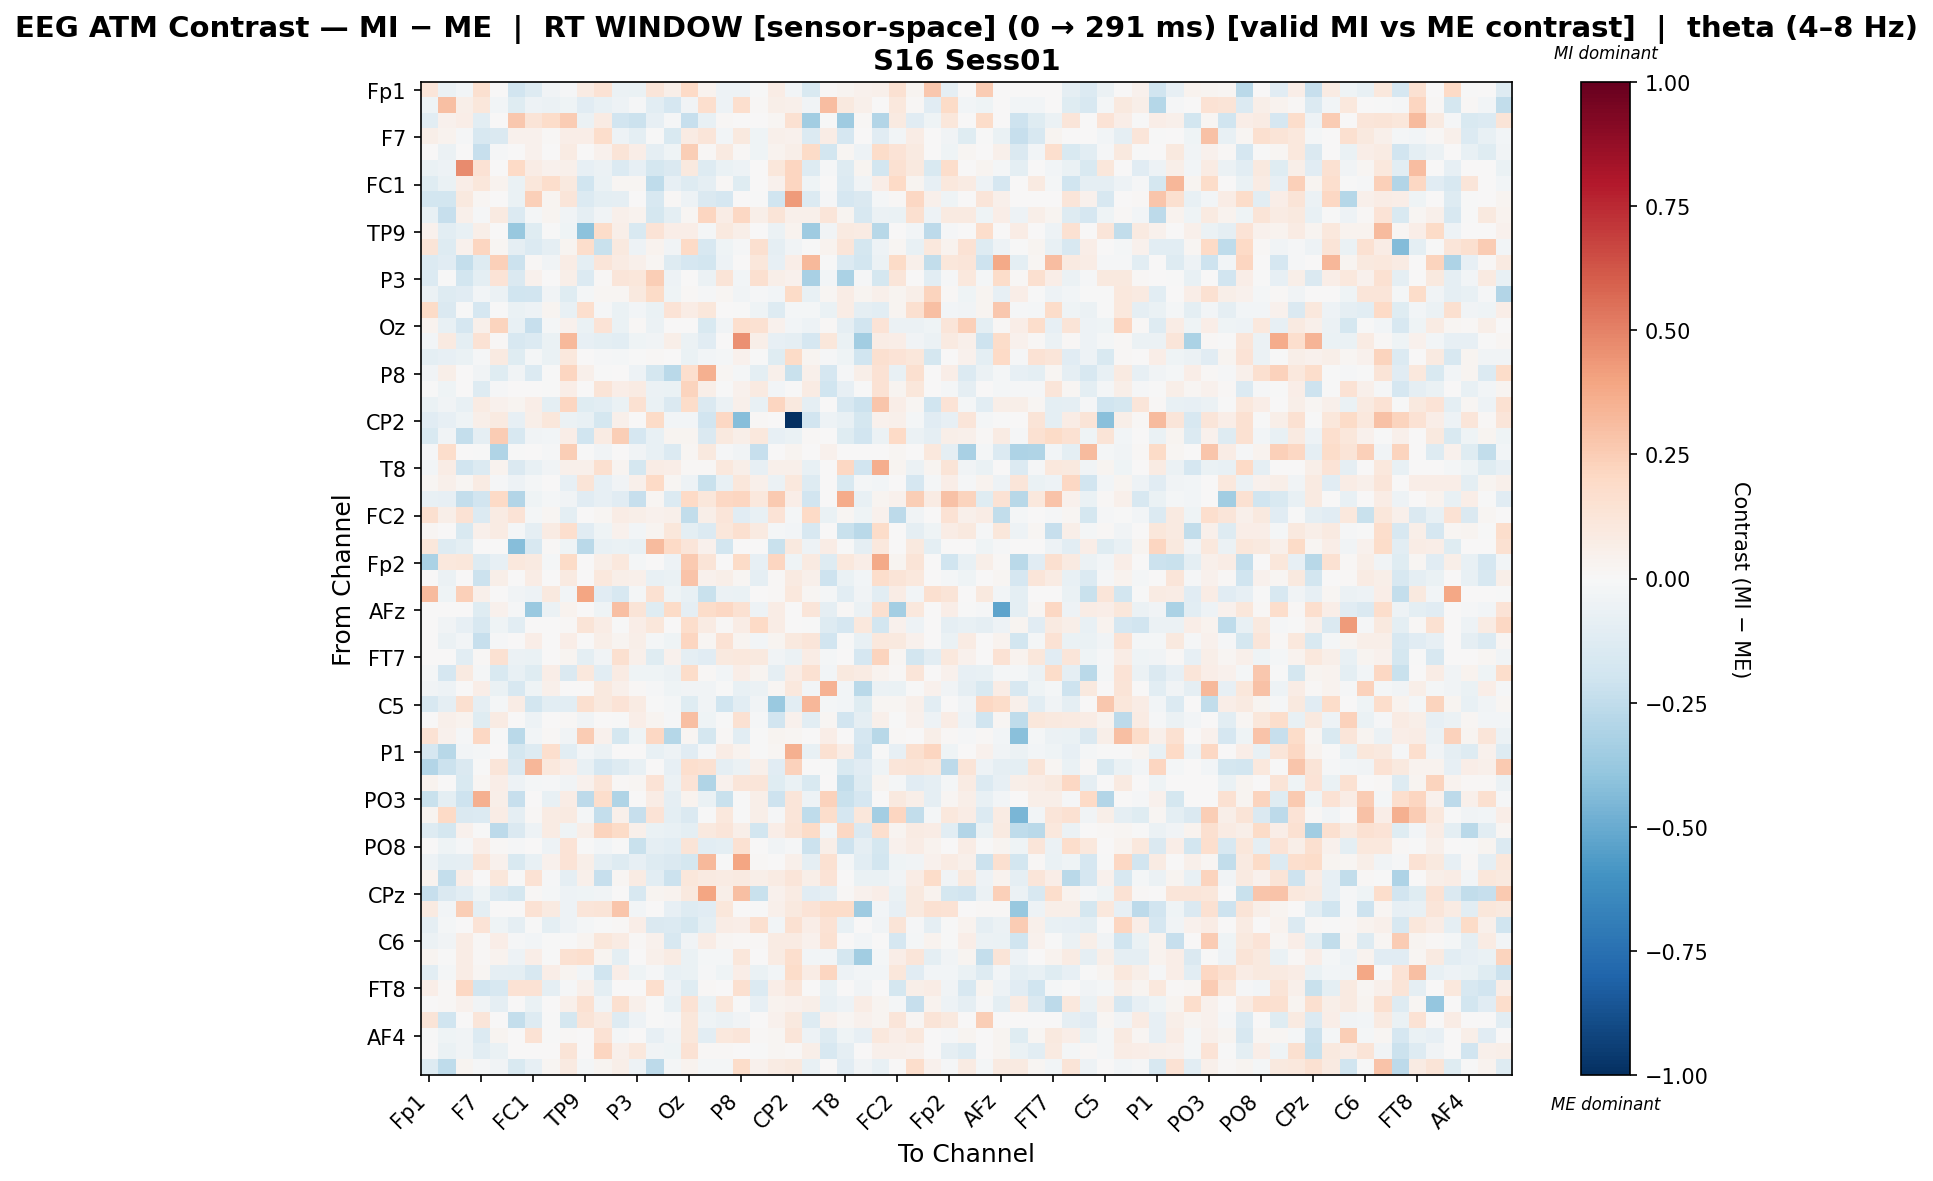

The table this chart was drawn from, first rows:
, Fp1, Fz, F3, F7, FT9, FC5, FC1, C3, T7, TP9, CP5, CP1, P3, P7, O1, Oz, O2, P4, P8, TP10, CP6, CP2, Cz
Fp1, 0.1197, -0.0587, -0.03078, 0.157, 0.0, -0.1875, -0.1327, -0.03718, -0.009245, 0.08592, 0.1429, -0.06032, -0.06817, 0.1183, 0.05857, 0.1982, 0.03789, -0.05315, -0.05403, -0.001325, 0.07509, -0.02887, -0.1497
Fz, -0.04117, 0.2971, 0.06197, 0.1124, -0.02813, -0.1201, -0.04847, -0.05495, -0.0458, -0.111, -0.07715, -0.05204, -0.009531, -0.1041, -0.1656, -0.03693, 0.1716, -0.05204, 0.1691, 0.01541, 0.06226, 0.04881, -0.03657
F3, -0.1038, 0.0429, 0.06634, -0.1087, 0.0, 0.266, 0.1326, 0.1809, 0.2503, -0.05491, 0.07927, -0.1876, -0.2153, -0.08293, -0.01458, -0.2323, -0.07538, 0.008956, 0.0, 0.0, 0.02276, 0.1496, -0.3441
F7, 0.0592, 0.03415, -0.01541, -0.1603, -0.1432, 0.04608, 0.0465, 0.00839, 0.0664, 0.06712, 0.1726, -0.05192, -0.09624, -0.002637, -0.1532, 0.08146, 0.1174, -0.02738, 0.09676, -0.04542, 0.04712, 0.04453, -0.1378
FT9, 0.0, -0.05719, 0.0, -0.2332, -0.01235, 0.0, 0.04538, 0.0, 0.08284, 0.0, 0.04432, 0.1267, 0.06434, -0.08892, -0.04284, 0.2423, 0.01346, 0.08828, 0.01082, -0.03911, 0.03617, 0.05836, 0.1923
FC5, -0.06861, -0.05341, 0.4744, 0.1442, 0.0, 0.1993, 0.07551, 0.04669, 0.05225, -0.0832, -0.06154, -0.1363, -0.0808, -0.1749, -0.1475, 0.1015, -0.127, -0.06854, -0.05336, 0.0, 0.1149, 0.2162, -0.1286
FC1, -0.124, -0.0703, 0.06867, 0.1102, 0.03423, -0.06485, 0.1162, 0.1732, 0.09711, -0.202, -0.07007, 0.01729, 0.01797, -0.2571, -0.08145, -0.129, -0.08803, 0.01252, -0.1233, 0.0, 0.04615, 0.2135, -0.04564
C3, -0.1848, -0.1803, 0.0956, 0.02187, 0.0, -0.06837, 0.2377, 0.02977, 0.1237, -0.1394, -0.09635, -0.09114, 0.0, -0.1573, 0.01431, -0.04846, -0.1424, -0.1668, 0.0, -0.006057, -0.1986, 0.4284, -0.1393
T7, -0.07535, -0.2271, 0.04929, -0.009983, 0.0906, -0.1356, -0.02255, 0.0267, -0.0388, -0.09276, -0.03187, 0.04778, 0.03313, -0.1775, -0.09488, 0.02006, 0.2141, 0.07808, 0.2054, 0.06203, 0.1295, 0.05043, 0.05135
TP9, 0.04249, -0.1075, -0.07717, 0.06082, 0.0, -0.3765, -0.1177, -0.005174, -0.04085, -0.4134, 0.1866, 0.0589, -0.156, 0.1341, 0.0642, 0.06734, -0.02041, 0.09745, 0.06082, 0.0, -0.06198, 0.03705, -0.3544
CP5, 0.1307, -0.1265, 0.04465, 0.2155, 0.02309, -0.09233, -0.1404, -0.09175, 0.0267, 0.1739, -0.2233, 0.09976, -0.05387, 0.03507, -0.03674, 0.2014, -0.1639, -0.04148, -0.007855, 0.1594, -0.09207, -0.03507, -0.0004948
CP1, -0.1345, -0.1095, -0.2388, -0.1295, 0.2384, -0.2137, 0.0123, -0.03228, 0.0751, -0.09902, 0.1218, 0.08313, 0.05372, 0.01606, -0.1322, -0.1686, -0.183, -0.04837, 0.001208, 0.1099, -0.08124, 0.0641, 0.3259
P3, -0.135, -0.006166, -0.1832, -0.0945, 0.1389, -0.1461, 0.04463, 0.0, 0.0547, -0.1375, 0.007838, 0.1211, 0.1132, 0.2469, -0.05275, 0.005708, -0.05725, 0.1307, -0.0274, 0.1623, 0.06044, 0.04356, -0.3207
P7, -0.05886, -0.1305, -0.116, -0.03093, -0.05492, -0.2024, -0.1878, -0.03639, -0.1213, -0.01717, 0.02002, 0.02227, 0.09718, 0.1912, -0.04652, 0.01416, -0.007846, 0.02009, -0.03211, -0.01088, -0.02686, 0.1895, -0.0733
O1, 0.1945, -0.1413, -0.007571, -0.1679, -0.001286, -0.06407, -0.053, 0.03015, -0.07122, 0.1677, -0.01122, -0.06966, -0.03015, -0.06835, 0.1342, 0.07658, 0.1161, 0.007603, -0.007003, -0.04189, -0.1261, -0.01642, -0.01984
Oz, 0.03849, -0.07688, -0.1646, 0.04968, 0.226, -0.07317, -0.2315, -0.01687, 0.03915, -0.06356, 0.1403, -0.06893, 0.01225, -0.0587, 0.003507, 0.00355, -0.1555, -0.03252, 0.1714, 0.1543, 0.04161, -0.02555, -0.05198
O2, -0.02838, 0.09039, -0.09898, 0.1482, 0.008245, -0.1594, -0.1333, -0.06954, 0.3225, -0.08506, -0.09677, -0.1041, -0.04566, -0.03536, 0.0602, -0.06183, -0.1135, 0.00645, 0.4576, 0.06134, -0.08403, -0.09327, -0.1718
P4, -0.09677, -0.07971, -0.06271, -0.0138, 0.09113, -0.1194, -0.01775, -0.06275, 0.104, 0.004469, -0.01105, -0.01733, -0.002019, 0.009489, 0.002245, -0.0703, -0.02623, -0.01737, 0.04283, -0.004626, -0.1212, 0.1917, 0.03079
P8, -0.03217, 0.06247, 0.0, -0.03582, -0.1207, -0.03754, -0.1351, -0.002502, 0.2179, 0.05148, -0.002561, 0.0007154, -0.05241, -0.1749, -0.2665, 0.1701, 0.3583, 0.02248, -0.01639, -0.1014, 0.05169, -0.224, 0.05169
TP10, -0.006232, -0.04555, 0.0, -0.1273, -0.01446, 0.0, 0.0, -0.006232, 0.06921, 0.0, 0.1261, 0.06597, 0.081, -0.06174, -0.07011, 0.2196, 0.05472, -0.0007434, 0.04616, 0.08842, -0.02631, -0.001791, 0.08036
CP6, -0.06581, -0.03801, -0.07694, 0.07872, 0.04376, 0.0259, 0.06642, -0.09721, 0.2186, -0.1223, -0.103, -0.06763, 0.1557, -0.06647, -0.1446, 0.1832, -0.1447, -0.05781, 0.05249, -0.07765, 0.2122, 0.09999, -0.0873
CP2, -0.1138, -0.0819, -0.044, 0.05833, 0.09274, -0.08335, 0.05851, 0.1124, -0.06033, -0.07395, -0.1777, 0.05346, 0.0006613, 0.1918, -0.02758, -0.0312, -0.1931, 0.2047, -0.4224, 0.01029, 0.000688, -1.0, -0.1931
Cz, -0.1554, -0.03576, -0.2374, -0.09319, 0.255, -0.1637, -0.03498, -0.02889, 0.07003, -0.202, 0.08554, 0.2484, -0.1697, -0.0736, 0.02531, 0.03032, -0.1482, 0.09906, 0.0611, 0.1055, -0.08368, -0.0674, 0.01487
C4, -0.01511, 0.177, 0.0, -0.002115, -0.2975, -0.007129, 0.002154, -0.01414, 0.2486, -0.007129, -0.03427, 0.0, -0.03889, -0.07614, -0.1331, 0.01724, 0.09601, -0.014, -0.03386, -0.2322, 0.0, 0.02397, 0.0
T8, -0.02479, 0.07668, -0.1887, -0.1391, 0.03189, -0.1424, -0.07055, -0.03574, 0.05033, 0.04852, 0.1633, 0.02403, -0.1756, 0.0748, 0.0633, 0.01093, 0.008036, 0.108, 0.06137, -0.08506, 0.05443, 0.04926, -0.07238
FT10, 0.01616, 0.05247, 0.02022, 0.08267, -0.009556, -0.04699, -0.02126, 0.003718, -0.07878, 0.1325, -0.08256, -0.03707, 0.04847, 0.1957, 0.018, -0.05425, -0.2222, -0.07075, 0.1119, 0.04761, -0.05546, 0.108, -0.1262
FC6, -0.07534, -0.08147, -0.242, -0.1886, 0.2015, -0.2936, -0.03913, -0.01818, -0.03261, -0.1097, -0.0825, -0.1113, -0.2319, 0.02071, -0.1332, 0.1978, 0.115, 0.2037, 0.2128, 0.1076, 0.2582, 0.0645, -0.1922
FC2, 0.1573, 0.06169, 0.1477, -0.1383, 0.08137, 0.1367, -0.01907, 0.01787, -0.1006, 0.0, 0.01669, 0.0759, 0.05626, 0.0416, 0.05155, -0.2472, 0.05767, 0.1207, -0.1144, -0.07168, 0.1406, -0.0203, 0.1982
F4, 0.01642, 0.005816, -0.1526, 0.04981, 0.07966, -0.0166, -0.09019, 0.0786, 0.1679, -0.1137, -0.04282, 0.03928, -0.02881, 0.02537, 0.1105, -0.09775, -0.1388, 0.1154, 0.1627, 0.08931, -0.02301, -0.0288, -0.1611
F8, 0.1143, -0.1275, -0.09532, 0.0, 0.0, -0.4258, -0.1575, 0.01294, -0.0416, -0.2721, -0.07286, -0.06381, -0.07483, 0.3141, 0.1973, 0.124, 0.0465, -0.1866, 0.0, 0.0, -0.2196, 0.09396, -0.05249
Fp2, -0.3143, 0.1045, 0.1124, -0.1325, -0.0858, 0.1076, 0.0861, -0.01714, 0.1931, 0.0, 0.05501, 0.1025, -0.01998, 0.005537, -0.05416, 0.2638, 0.1251, 0.004783, 0.1906, -0.08079, 0.2152, -0.04538, 0.08606
AF7, 0.0, -0.05714, 0.0, -0.212, 0.05666, 0.0, 0.07249, 0.0, 0.09231, 0.0, 0.102, 0.06099, 0.04971, -0.07558, -0.0629, 0.2868, 0.04255, 0.05836, 0.021, -0.08663, 0.01476, 0.0934, 0.05128
AF3, 0.3155, -0.04282, 0.2364, 0.05437, 0.0, -0.03243, -0.05302, 0.09642, -0.02522, 0.396, -0.1111, -0.1617, -0.02121, 0.1497, -0.04294, -0.07805, -0.2262, -0.05555, -0.06362, 0.0, 0.01294, 0.1091, 0.02025
AFz, 0.0, 0.0, 0.0, -0.1199, 0.04684, -0.008845, -0.3684, -0.05717, 0.03161, 0.0, -0.04059, 0.3003, 0.1311, -0.1173, 0.1929, -0.09158, 0.1818, 0.2075, 0.15, -0.05284, 0.07069, 0.0, 0.1212
F1, 0.0, -0.03337, -0.08098, -0.1604, -0.04031, -0.1056, 0.0, 0.003956, 0.008694, 0.1299, 0.0763, -0.006417, 0.06362, 0.1094, 0.002367, 0.173, 0.0824, 0.01126, 0.07586, 0.201, 0.07505, 0.0, -0.004839
F5, 0.0, -0.05932, -0.03074, -0.2342, -0.01474, 0.0, 0.06705, 0.0, 0.06587, 0.0, 0.0573, 0.02789, 0.06218, -0.0166, -0.04038, 0.2117, 0.01978, 0.1416, 0.0241, -0.0259, 0.03044, 0.09558, 0.1243
FT7, 0.0, 0.0, -0.1065, 0.008907, 0.1486, -0.05577, -0.06823, 0.0, 0.03086, -0.1014, -0.03801, 0.163, 0.04962, -0.1211, 0.03916, -0.08724, -0.1169, 0.1015, 0.1017, 0.09467, -0.03648, -0.05757, 0.07551
FC3, -0.0234, -0.1701, 0.08784, -0.02258, -0.1524, -0.07581, -0.1174, 0.06771, -0.1416, 0.1076, -0.1022, 0.08349, -0.0458, -0.04366, -0.05517, 0.1814, 0.01203, -0.02736, 0.06953, 0.02694, -0.08765, 0.07227, 0.1551
C1, -0.03645, -0.04999, 0.0, 0.06634, -0.0638, -0.1575, -0.03967, 0.05102, 0.006873, 0.0, 0.09859, 0.05348, 0.01166, -0.01267, -0.0397, -0.03848, -0.03341, -0.003472, -0.07229, -0.06124, 0.02158, 0.1054, -0.02895
C5, -0.1584, -0.09346, 0.1589, -0.09312, -0.02043, 0.07472, -0.1869, -0.1041, -0.106, 0.1598, 0.09799, 0.1373, 0.07863, -0.007708, -0.01774, -0.1201, -0.03643, -0.1977, -0.1029, -0.03199, -0.3715, -0.102, 0.3328
TP7, 0.0, 0.04996, 0.03662, -0.1188, 0.07872, 0.0, -0.05163, 0.0, 0.01508, -0.03375, 0.007341, -0.004854, 0.06996, 0.02429, -0.007915, 0.2973, -0.04099, -0.005482, 0.1494, -0.01433, -0.1898, 0.04629, -0.1083
CP3, 0.1449, 0.04645, -0.009683, 0.21, -0.006875, -0.2691, -0.03098, 0.008294, -0.03451, 0.2553, 0.04165, -0.1778, -0.03915, 0.2065, -0.2855, 0.0227, -0.1778, 0.01246, -0.1046, -0.007522, 0.02919, 0.0227, 0.0
P1, -0.1659, -0.2766, -0.02854, -0.02071, 0.0, -0.177, -0.1313, 0.169, -0.1055, -0.02663, -0.05821, 0.0, 0.0, -0.0761, -0.05065, -0.1162, -0.01302, 0.07074, 0.0378, -0.001528, 0.02038, 0.3534, -0.07182
P5, -0.2893, -0.2176, -0.1428, -0.007455, 0.1192, -0.1454, 0.3328, 0.1059, 0.07011, -0.07245, -0.1707, -0.1257, -0.07345, 0.0, -0.08338, 0.1698, 0.1523, -0.0916, -0.06064, 0.0543, -0.1164, 0.2292, 0.001284
PO7, 0.03195, 0.0, -0.1497, 0.01745, 0.07016, -0.05083, -0.02322, -0.009554, -0.03304, 0.04526, 0.1246, 0.008247, 0.02027, 0.134, -0.05613, 0.1383, -0.3034, 0.04177, 0.1241, 0.1222, -0.1246, -0.06359, -0.1533
PO3, -0.2197, -0.09992, -0.2072, 0.3531, 0.05902, -0.2306, 0.0004954, -0.07566, 0.07098, -0.2591, 0.1767, -0.2982, 0.0, 0.07422, -0.09266, 0.03769, -0.06639, -0.2231, -0.004191, 0.05481, -0.206, 0.1249, -0.05425
POz, 0.02504, 0.1983, -0.1471, -0.1385, 0.07474, -0.09371, 0.009795, 0.07831, 0.09142, -0.01656, -0.2375, 0.04932, -0.2279, 0.1372, -0.1007, -0.1477, -0.003282, 0.1031, -0.003577, 0.05505, -0.01142, 0.1175, -0.2538
PO4, -0.131, -0.1787, 0.0399, -0.001597, -0.2626, -0.1457, -0.04866, 0.08308, -0.04475, 0.05875, 0.2239, 0.1941, 0.05143, -0.06298, -0.07278, -0.09727, 0.1008, 0.119, 0.05814, -0.182, 0.06496, 0.13, 0.19
PO8, 0.0, -0.04446, -0.01109, 0.0632, 0.01262, -0.008386, 0.001285, -0.05246, 0.1394, -0.004119, -0.0276, -0.005814, -0.221, -0.08907, -0.1042, 0.1288, -0.1056, -0.09485, 0.1488, 0.002113, -0.03897, -0.01419, -0.2117
P6, -0.05267, -0.09914, -0.09331, 0.1289, 0.04569, -0.1513, -0.071, 0.04258, 0.1385, 0.06116, -0.09271, -0.1258, -0.08114, -0.1278, -0.1471, -0.172, 0.3234, -0.006086, 0.3917, 0.01201, 0.0, 0.05355, -0.09331
P2, 0.03297, -0.2411, 0.0684, 0.001464, 0.113, -0.003164, 0.147, -0.01126, -0.09144, 0.05039, -0.2269, 0.01781, 0.08106, -0.1046, -0.2182, 0.1125, 0.09028, 0.08106, 0.08986, 0.05958, 0.08106, 0.1175, 0.05909
CPz, -0.2279, -0.1445, -0.1054, -0.04541, -0.1371, -0.1774, 0.008829, -0.0158, -0.04808, -0.04208, -0.03291, 0.0, -0.1566, 0.0249, 0.03867, 0.1001, 0.3955, 0.05798, 0.3028, -0.2261, 0.04446, 0.08487, -0.1115
CP4, 0.08713, -0.02648, 0.2471, -0.09754, 0.0, 0.002689, 0.1483, 0.08711, -0.05161, 0.1204, 0.131, 0.2791, -0.02537, 0.0, -0.07936, -0.1314, -0.1165, 0.1144, 0.0, -0.004085, 0.05315, 0.09513, 0.1373
TP8, -0.09163, -0.01587, 0.001135, 0.1404, -0.04593, -0.09163, -0.007238, -0.09734, -0.04853, -0.02138, -0.006226, 0.01457, 0.06862, -0.1444, -0.133, -0.1736, -0.09412, 0.07268, 0.06593, 0.1627, -0.02847, 0.1542, 0.06963
C6, -0.06096, -0.03432, 0.07368, 0.01351, 0.06923, -0.008216, -0.0299, -0.001911, -0.006352, 0.02583, 0.1124, 0.07838, 0.01354, 0.04529, -0.1631, -0.03276, 0.07192, 0.0175, 0.008755, 0.008828, 0.07882, 0.08414, 0.03955
C2, 0.0252, -0.002694, 0.07263, 0.01082, 0.03822, -0.04966, 0.06449, -0.006877, 0.154, 0.1684, 0.02895, -0.09644, 0.005379, 0.04773, 0.08409, -0.06467, -0.01812, -0.0218, 0.1142, 0.0004577, 0.08145, 0.1693, -0.02408
FC4, -0.1055, -0.02268, 0.07587, 0.01849, -0.09227, -0.09715, -0.1573, 0.06888, 0.02908, -0.02938, -0.2017, 0.06617, -0.04469, -0.009052, -0.07064, -0.06564, -0.008341, -0.04483, 0.06451, -0.06257, -0.02469, 0.1863, 0.07095
FT8, 0.06895, 0.008548, 0.2049, -0.1907, -0.1633, 0.148, 0.1472, -0.09116, -0.01025, 0.05058, -0.09635, 0.005741, 0.0, 0.1704, -0.04884, -0.1227, 0.01001, 0.007655, 0.1606, -0.1389, 0.06984, 0.1209, 0.003827
F6, 0.0, 0.01293, 0.04641, -0.03832, -0.09062, 0.0, -0.0657, 0.0, 0.05126, 0.1536, -0.03623, 0.1614, 0.04877, -0.001809, -0.07226, 0.1441, -0.06376, 0.1169, -0.003048, -0.07914, 0.03265, 0.04516, 0.05988
AF8, 0.1317, -0.1977, 0.00225, 0.1203, 0.0, -0.2383, -0.1258, -0.004444, -0.1743, 0.1283, 0.08848, -0.1305, -0.04832, -0.00263, -0.01239, 0.1134, -0.04277, -0.06058, -0.03736, 0.0, 0.04396, 0.09447, -0.1307
... 3 more rows
